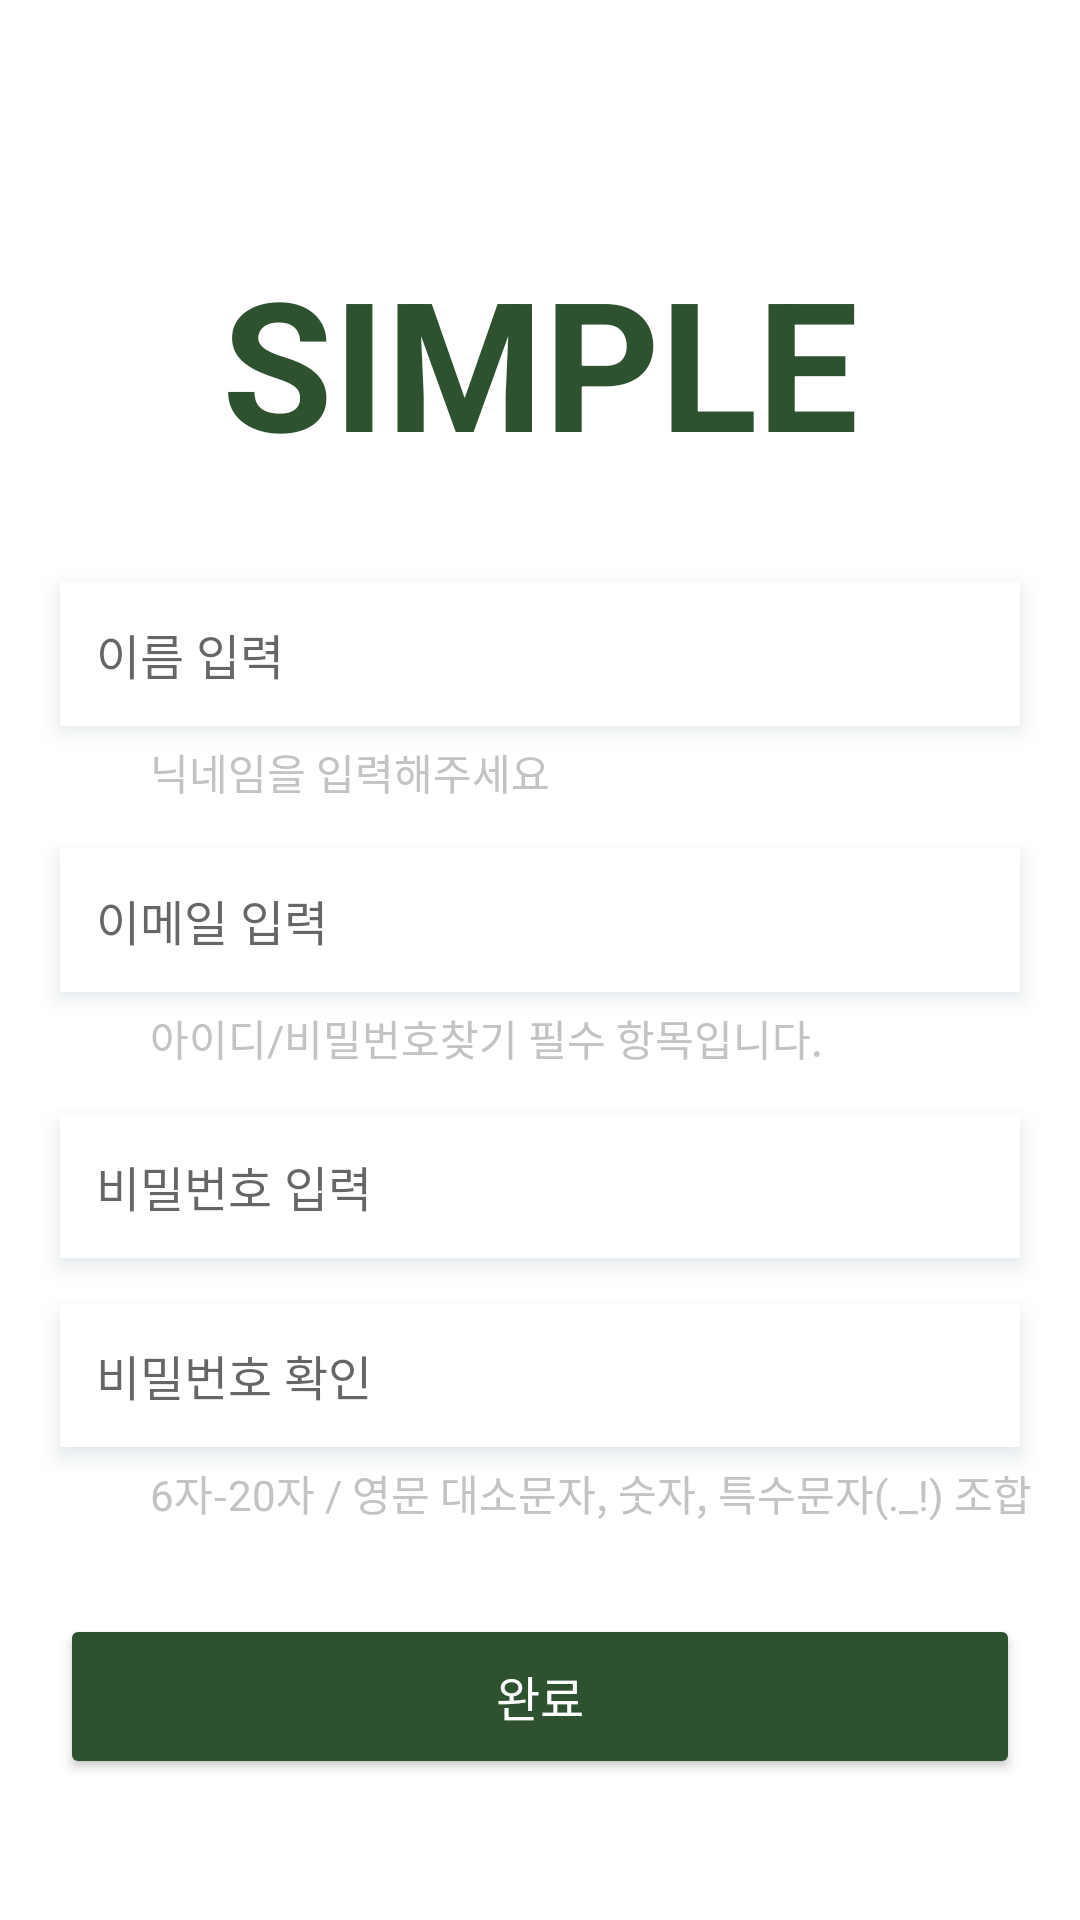

Write the Android layout XML for this screen, with the resource values it uses.
<!-- AndroidManifest.xml: application theme Theme.App -->
<!-- res/layout/activity_signup.xml -->
<RelativeLayout xmlns:android="http://schemas.android.com/apk/res/android"
    android:layout_width="match_parent"
    android:layout_height="match_parent"
    android:background="#FFFFFF">


    <ImageButton
        android:id="@+id/back_IButton"
        android:layout_width="48dp"
        android:layout_height="48dp"
        android:layout_alignParentStart="true"
        android:layout_margin="10dp"
        android:layout_marginTop="20dp"
        android:background="@null"
        android:contentDescription="뒤로가기 버튼"
        android:scaleType="centerInside"
        android:src="@drawable/back" />


    <TextView
        android:id="@+id/logo_Text"
        android:layout_width="wrap_content"
        android:layout_height="101dp"
        android:layout_marginBottom="8dp"
        android:layout_centerHorizontal="true"
        android:layout_marginTop="70dp"
        android:gravity="center"
        android:lineSpacingExtra="4dp"
        android:text="SIMPLE"
        android:textColor="#2E5130"
        android:textSize="60sp"
        android:textStyle="bold" />


    <EditText
        android:id="@+id/name_EText"
        android:layout_width="320dp"
        android:layout_height="48dp"
        android:layout_below="@id/logo_Text"
        android:layout_centerHorizontal="true"
        android:layout_gravity="center"
        android:layout_marginStart="16dp"
        android:layout_marginTop="15dp"
        android:layout_marginEnd="16dp"
        android:background="@android:color/white"
        android:elevation="4dp"
        android:hint="이름 입력"
        android:outlineAmbientShadowColor="#B0BEC5"
        android:outlineSpotShadowColor="#607D8B"
        android:paddingLeft="12dp"
        android:textSize="16sp" />

    
    <TextView
        android:id="@+id/name_warning_Text"
        android:layout_width="wrap_content"
        android:layout_height="wrap_content"
        android:layout_below="@id/name_EText"
        android:layout_alignParentStart="true"
        android:layout_marginStart="50dp"
        android:layout_marginTop="5dp"
        android:text="닉네임을 입력해주세요"
        android:textColor="#C3C3C3"
        android:textSize="14sp"
        android:visibility="visible" />

    <EditText
        android:id="@+id/email_EText"
        android:layout_width="320dp"
        android:layout_height="48dp"
        android:layout_below="@id/name_warning_Text"
        android:layout_centerHorizontal="true"
        android:hint="이메일 입력"
        android:textSize="16sp"
        android:paddingLeft="12dp"
        android:background="@android:color/white"
        android:elevation="4dp"
        android:layout_marginStart="16dp"
        android:layout_marginEnd="16dp"
        android:layout_marginTop="15dp"
        android:outlineAmbientShadowColor="#B0BEC5"
        android:outlineSpotShadowColor="#607D8B"
        android:layout_gravity="center" />

    
    <TextView
        android:id="@+id/email_warning_Text"
        android:layout_width="wrap_content"
        android:layout_height="wrap_content"
        android:layout_below="@id/email_EText"
        android:layout_alignParentStart="true"
        android:layout_marginStart="50dp"
        android:layout_marginTop="5dp"
        android:text="아이디/비밀번호찾기 필수 항목입니다."
        android:textColor="#C3C3C3"
        android:textSize="14sp"
        android:visibility="visible" />




    <EditText
        android:id="@+id/password_EText"
        android:layout_width="320dp"
        android:layout_height="48dp"
        android:layout_below="@+id/email_warning_Text"
        android:layout_centerHorizontal="true"
        android:hint="비밀번호 입력"
        android:textSize="16sp"
        android:paddingLeft="12dp"
        android:background="@android:color/white"
        android:elevation="4dp"
        android:layout_marginStart="16dp"
        android:layout_marginEnd="16dp"
        android:layout_marginTop="15dp"
        android:outlineAmbientShadowColor="#B0BEC5"
        android:outlineSpotShadowColor="#607D8B"
        android:layout_gravity="center" />


    <EditText
        android:id="@+id/password_retry_EText"
        android:layout_width="320dp"
        android:layout_height="48dp"
        android:layout_below="@id/password_EText"
        android:layout_centerHorizontal="true"
        android:hint="비밀번호 확인"
        android:textSize="16sp"
        android:paddingLeft="12dp"
        android:background="@android:color/white"
        android:elevation="4dp"
        android:layout_marginStart="16dp"
        android:layout_marginEnd="16dp"
        android:layout_marginTop="15dp"
        android:outlineAmbientShadowColor="#B0BEC5"
        android:outlineSpotShadowColor="#607D8B"
        android:layout_gravity="center" />

    
    <TextView
        android:id="@+id/password_warning_Text"
        android:layout_width="wrap_content"
        android:layout_height="wrap_content"
        android:layout_below="@id/password_retry_EText"
        android:layout_alignParentStart="true"
        android:layout_marginStart="50dp"
        android:layout_marginTop="5dp"
        android:text="6자-20자 / 영문 대소문자, 숫자, 특수문자(._!) 조합"
        android:textColor="#C3C3C3"
        android:textSize="14sp"
        android:visibility="visible" />

    <Button
        android:id="@+id/complete_Button"
        android:layout_width="320dp"
        android:layout_height="55dp"
        android:layout_below="@id/password_warning_Text"
        android:layout_centerHorizontal="true"
        android:layout_marginTop="30dp"
        android:backgroundTint="#2E5130"
        android:padding="10dp"
        android:radius="0dp"
        android:shape="rectangle"
        android:text="완료"
        android:textColor="@android:color/white"
        android:textSize="16sp" />
</RelativeLayout>
<!-- resources referenced by this layout -->
<resources>
  <style name="Theme.App" parent="Theme.MaterialComponents.Light.NoActionBar">
          
          
          <item name="android:statusBarColor">@android:color/white</item>
  
          
          <item name="android:windowLightStatusBar">true</item>
  
      </style>
</resources>
